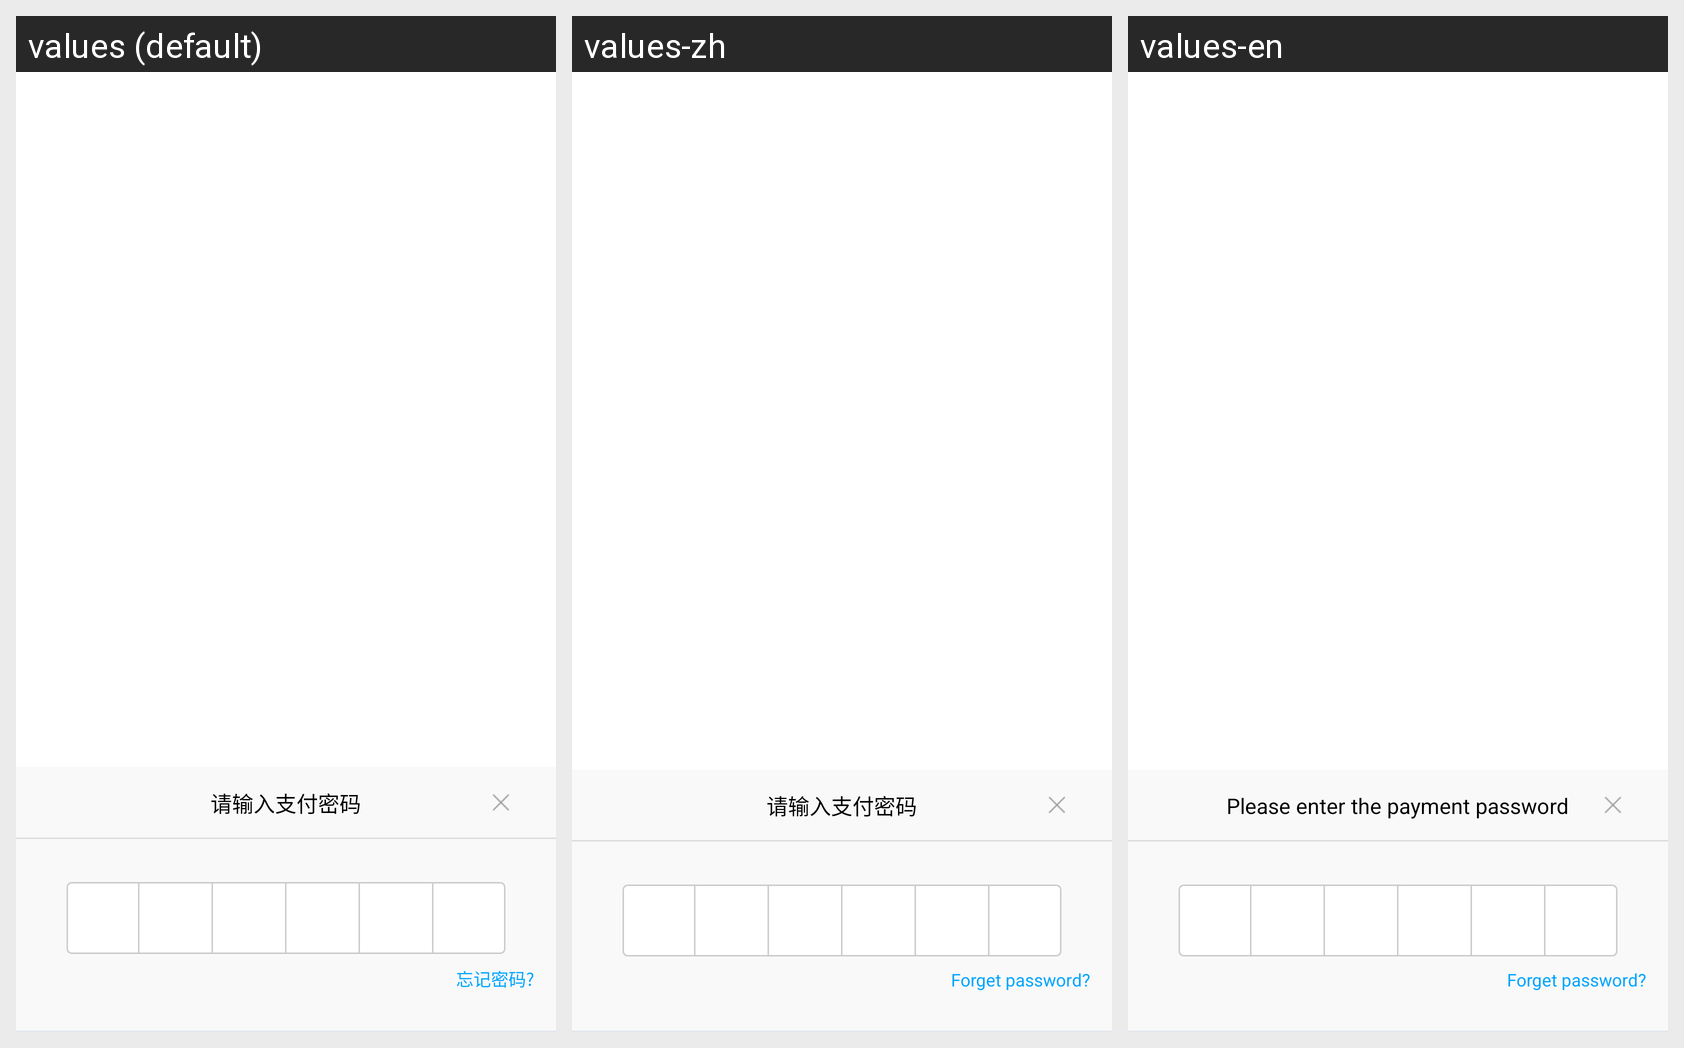

Locale-by-locale string values for the Android screen shown in this grid:
Android screen res/layout/view_paypass_layout.xml rendered under 3 locales, left to right: values (default), values-zh, values-en. Device: Nexus 5 (rendered at 1080×1920; each locale shown at half size, 540×960, under a caption strip naming it); theme Theme.MaterialComponents.DayNight.NoActionBar.
Strings drawn on this screen, with the default value and each locale's value (text and hints the layout hard-codes, and strings that could not be matched under every locale, appear in the picture but are not listed):

pay_pass_title
  values: 请输入支付密码
  values-zh: 请输入支付密码
  values-en: Please enter the payment password

forget_password
  values: 忘记密码?
  values-zh: Forget password?
  values-en: Forget password?
